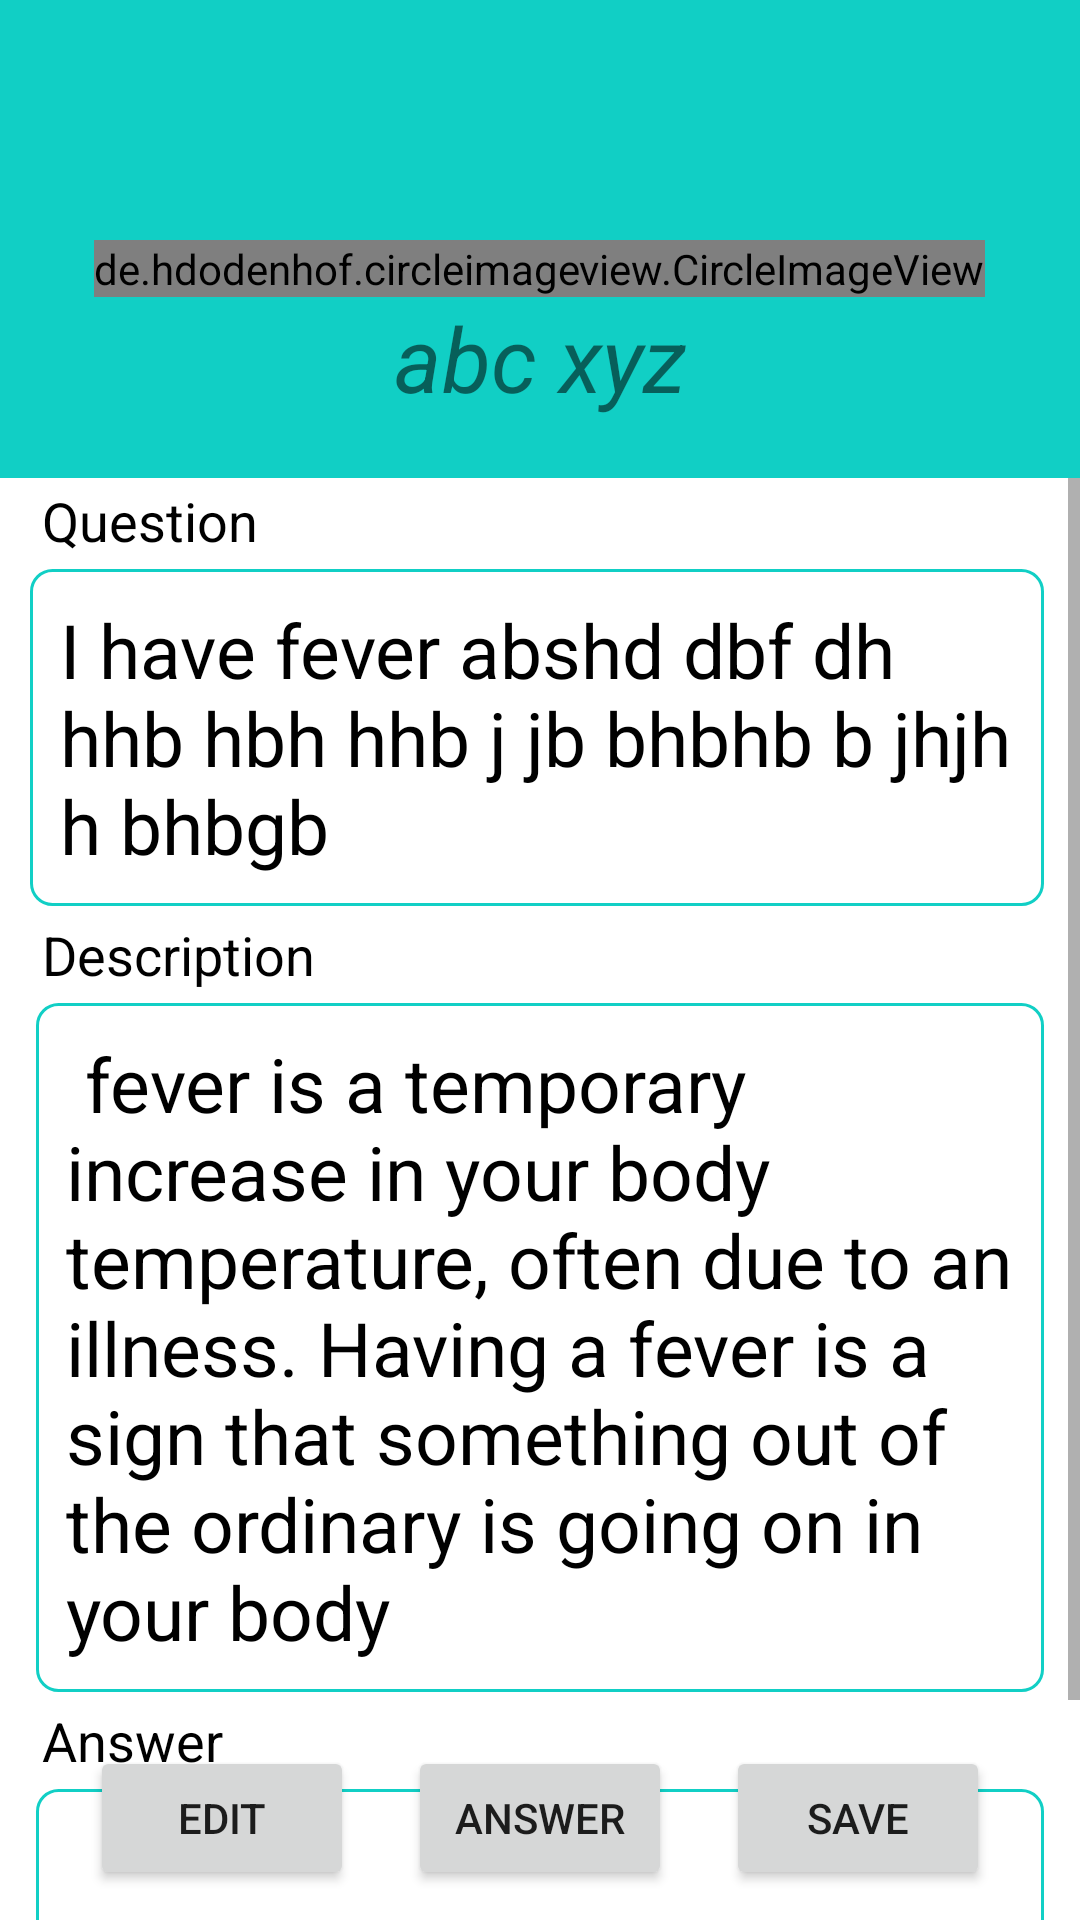

Write the Android layout XML for this screen, with the resource values it uses.
<!-- AndroidManifest.xml: application theme Theme.Health -->
<!-- res/layout/activity_detail_question.xml -->
<?xml version="1.0" encoding="utf-8"?>
<RelativeLayout xmlns:android="http://schemas.android.com/apk/res/android"
    android:layout_width="match_parent"
    android:layout_height="match_parent"
    xmlns:app="http://schemas.android.com/apk/res-auto">

    <RelativeLayout
        android:id="@+id/rltv1"
        android:layout_width="match_parent"
        android:layout_height="wrap_content"
        android:background="#11cfc5">

        <de.hdodenhof.circleimageview.CircleImageView
            android:id="@+id/circleimage"
            android:layout_width="wrap_content"
            android:layout_height="wrap_content"
            android:layout_centerHorizontal="true"
            android:layout_marginTop="80dp"
            android:src="@drawable/ic_baseline_account_circle_24"
            app:civ_border_color="#ffffff"
            app:civ_border_width="3dp" />

        <TextView
            android:id="@+id/username"
            android:layout_width="wrap_content"
            android:layout_height="wrap_content"
            android:layout_below="@+id/circleimage"
            android:layout_centerHorizontal="true"
            android:layout_marginBottom="20dp"
            android:text="abc xyz"
            android:textSize="30dp"
            android:textStyle="italic" />

    </RelativeLayout>

    <ScrollView
        android:layout_width="match_parent"
        android:layout_height="match_parent"
        android:layout_below="@id/rltv1"
        android:id="@+id/scroll"
        android:background="#ffffff">

        <RelativeLayout
            android:layout_width="match_parent"
            android:layout_height="match_parent"
            android:id="@+id/rltv2"
            android:background="#ffffff"
            android:layout_below="@id/rltv1">

            <TextView
                android:id="@+id/qstn"
                android:layout_width="wrap_content"
                android:layout_height="wrap_content"
                android:layout_marginLeft="12dp"
                android:padding="2dp"
                android:text="Question"
                android:textColor="#000000"
                android:textSize="18dp" />

            <TextView
                android:id="@+id/title"
                android:layout_width="match_parent"
                android:layout_height="wrap_content"
                android:layout_below="@id/qstn"
                android:layout_marginStart="10dp"
                android:layout_marginTop="2dp"
                android:layout_marginEnd="12dp"
                android:layout_marginBottom="2dp"
                android:background="@drawable/editback"
                android:padding="10dp"
                android:text="I have fever abshd dbf dh hhb hbh hhb j jb bhbhb b jhjh h bhbgb  "
                android:textColor="#000000"
                android:textSize="25dp">

            </TextView>

            <TextView
                android:id="@+id/dcp"
                android:layout_width="wrap_content"
                android:layout_height="wrap_content"
                android:layout_below="@+id/title"
                android:layout_marginLeft="12dp"
                android:padding="2dp"
                android:text="Description"
                android:textColor="#000000"
                android:textSize="18dp" />

            <TextView
                android:id="@+id/question"
                android:layout_width="match_parent"
                android:layout_height="wrap_content"
                android:layout_below="@id/dcp"
                android:layout_marginStart="12dp"
                android:layout_marginTop="2dp"
                android:layout_marginEnd="12dp"
                android:layout_marginBottom="2dp"
                android:background="@drawable/editback"
                android:padding="10dp"
                android:text=" fever is a temporary increase in your body temperature, often due to an illness. Having a fever is a sign that something out of the ordinary is going on in your body"
                android:textColor="#000000"
                android:textSize="25dp" />

            <TextView
                android:id="@+id/t3"
                android:layout_width="wrap_content"
                android:layout_height="wrap_content"
                android:layout_below="@+id/question"
                android:layout_marginLeft="12dp"
                android:padding="2dp"
                android:text="Answer"
                android:textColor="#000000"
                android:textSize="18dp" />

            <TextView
                android:id="@+id/answer"
                android:layout_width="match_parent"
                android:layout_height="wrap_content"
                android:layout_below="@id/t3"
                android:layout_marginStart="12dp"
                android:layout_marginTop="2dp"
                android:layout_marginEnd="12dp"
                android:layout_marginBottom="2dp"
                android:background="@drawable/editback"
                android:padding="10dp"
                android:text=""
                android:textColor="#000000"
                android:textSize="25dp" />

            <EditText
                android:id="@+id/solveedittext"
                android:layout_width="match_parent"
                android:layout_height="wrap_content"
                android:layout_below="@id/answer"
                android:layout_marginLeft="12dp"
                android:layout_margin="10dp"
                android:padding="15dp"
                android:layout_marginTop="20dp"
                android:layout_marginRight="12dp"
                android:background="@drawable/editback"
                android:hint="Enter your solution here..."
                android:paddingLeft="10dp" />





        </RelativeLayout>

    </ScrollView>

    <RelativeLayout
        android:layout_width="match_parent"
        android:layout_height="wrap_content"
        android:layout_alignParentBottom="true"
        android:layout_margin="10dp">


        <Button
            android:id="@+id/editsolution"
            android:layout_width="wrap_content"
            android:layout_height="wrap_content"
            android:text="Edit"
            android:layout_marginHorizontal="20dp"/>

        <Button
            android:id="@+id/solvebtn"
            android:layout_width="wrap_content"
            android:layout_height="wrap_content"
            android:layout_marginStart="20dp"
            android:layout_centerHorizontal="true"
            android:text="Answer"/>


        <Button
            android:id="@+id/savesolution"
            android:layout_width="wrap_content"
            android:layout_height="wrap_content"
            android:text="Save"
            android:layout_alignParentEnd="true"
            android:layout_marginEnd="20dp"/>

    </RelativeLayout>


</RelativeLayout>
<!-- resources referenced by this layout -->
<resources>
  <!-- drawable editback (drawable) -->
  <?xml version="1.0" encoding="utf-8"?>
  <shape android:shape="rectangle" xmlns:android="http://schemas.android.com/apk/res/android">
  
      <stroke android:color="#11CFC5"
          android:width="1dp"/>
  
      <corners android:radius="7dp"/>
  
  </shape>
  <style name="Theme.Health" parent="Theme.MaterialComponents.DayNight.DarkActionBar">
          
          <item name="colorPrimary">#11cfc5</item>
          <item name="colorPrimaryVariant">#11cfc5</item>
          <item name="colorOnPrimary">@color/white</item>
          
          <item name="colorSecondary">@color/teal_200</item>
          <item name="colorSecondaryVariant">@color/teal_700</item>
          <item name="colorOnSecondary">@color/black</item>
          
          <item name="android:statusBarColor" tools:targetApi="l">?attr/colorPrimaryVariant</item>
          
      </style>
  <color name="white">#FFFFFFFF</color>
  <color name="teal_200">#FF03DAC5</color>
  <color name="teal_700">#FF018786</color>
  <color name="black">#FF000000</color>
</resources>
